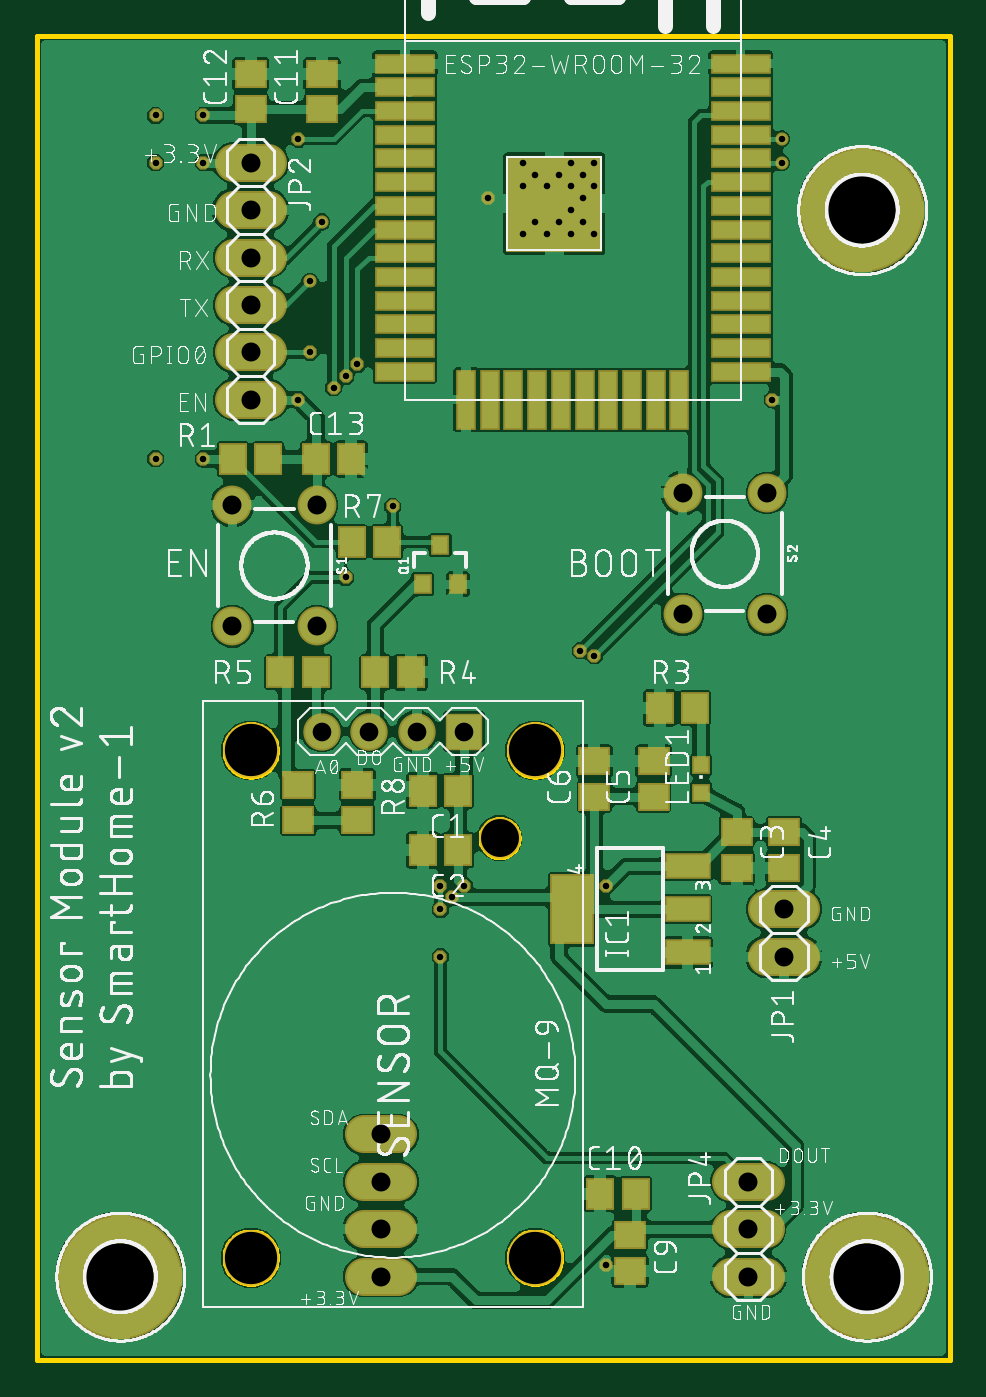
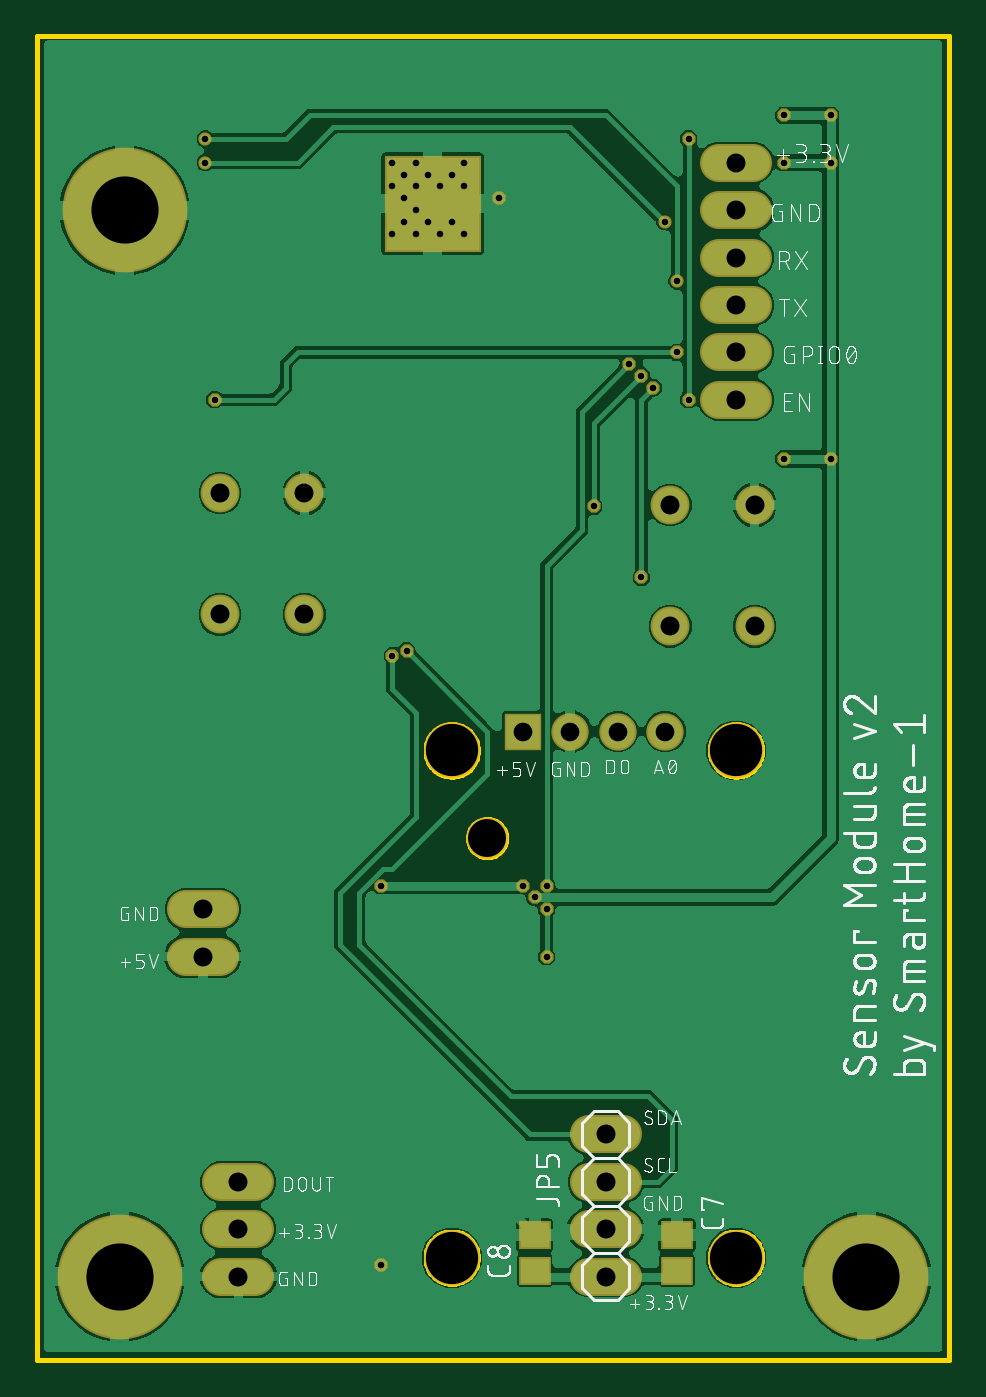
Circuit board: 10 layer files. Board 48.9 x 70.9 mm.
- bottom_copper: copper_bottom.gbr (105365 bytes)
- top_copper: copper_top.gbr (226901 bytes)
- drill: drill_1_16.xln (1263 bytes)
- outline: profile.gbr (8196 bytes)
- bottom_silk: silkscreen_bottom.gbr (126091 bytes)
- top_silk: silkscreen_top.gbr (314596 bytes)
- bottom_mask: soldermask_bottom.gbr (2384 bytes)
- top_mask: soldermask_top.gbr (4148 bytes)
- paste: solderpaste_bottom.gbr (305 bytes)
- paste: solderpaste_top.gbr (2069 bytes)

=== bottom_copper: copper_bottom.gbr (105365 bytes, source omitted) ===
=== top_copper: copper_top.gbr (226901 bytes, source omitted) ===
=== drill: drill_1_16.xln ===
M48
;GenerationSoftware,Autodesk,EAGLE,9.6.2*%
;CreationDate,2021-05-06T07:20:36Z*%
FMAT,2
ICI,OFF
METRIC,TZ,000.000
T6C0.350
T5C1.000
T4C1.016
T3C2.032
T2C2.800
T1C3.600
%
G90
M71
T1
X44069Y61468
X4318Y4318
X44323Y4318
T2
X26543Y5334
X26543Y32512
X11303Y32512
X11303Y5334
T3
X24638Y27813
T4
X39878Y21463
X11303Y51308
X11303Y53848
X11303Y56388
X11303Y58928
X11303Y61468
X11303Y64008
X37973Y9398
X37973Y4318
X18288Y4318
X18288Y6858
X18288Y9398
X18288Y11938
X14834Y39167
X10312Y45669
X10312Y39167
X38964Y46304
X38964Y39802
X34442Y46304
X34442Y39802
X37973Y6858
X39878Y24003
X14834Y45669
T5
X17653Y33528
X15113Y33528
X22733Y33528
X20193Y33528
T6
X25908Y62738
X27178Y62738
X28448Y62738
X29718Y62738
X29083Y62103
X28448Y61468
X22098Y24638
X27813Y60833
X29083Y60833
X29718Y60198
X28448Y60198
X27178Y60198
X25908Y60198
X30353Y25273
X22733Y25273
X30353Y4953
X26543Y60833
X24003Y62103
X8763Y48133
X8763Y64008
X8763Y66548
X6223Y66548
X6223Y64008
X6223Y48133
X28956Y37846
X29718Y37592
X17018Y53213
X21463Y21463
X21463Y25273
X21463Y24003
X18923Y45593
X16383Y52578
X16383Y41783
X15748Y51943
X14478Y53848
X39243Y51308
X14478Y57658
X29718Y64008
X39751Y65278
X15113Y60833
X39751Y64008
X13843Y51308
X13843Y65278
X25908Y64008
X28448Y64008
X26543Y63373
X27813Y63373
X29083Y63373
M30
=== outline: profile.gbr (8196 bytes, source omitted) ===
=== bottom_silk: silkscreen_bottom.gbr (126091 bytes, source omitted) ===
=== top_silk: silkscreen_top.gbr (314596 bytes, source omitted) ===
=== bottom_mask: soldermask_bottom.gbr ===
G04 EAGLE Gerber RS-274X export*
G75*
%MOMM*%
%FSLAX34Y34*%
%LPD*%
%INSoldermask Bottom*%
%IPPOS*%
%AMOC8*
5,1,8,0,0,1.08239X$1,22.5*%
G01*
%ADD10C,2.235200*%
%ADD11R,1.703200X1.503200*%
%ADD12C,2.032000*%
%ADD13R,2.003200X2.003200*%
%ADD14C,2.003200*%
%ADD15C,3.003200*%
%ADD16R,5.203200X5.203200*%
%ADD17C,2.082800*%
%ADD18C,6.683200*%
%ADD19P,0.763734X8X22.500000*%
%ADD20C,0.705600*%


D10*
X246380Y278130D03*
D11*
X144780Y46380D03*
X144780Y65380D03*
X220980Y46380D03*
X220980Y65380D03*
D12*
X389636Y240030D02*
X407924Y240030D01*
X407924Y214630D02*
X389636Y214630D01*
X122174Y513080D02*
X103886Y513080D01*
X103886Y538480D02*
X122174Y538480D01*
X122174Y563880D02*
X103886Y563880D01*
X103886Y589280D02*
X122174Y589280D01*
X122174Y614680D02*
X103886Y614680D01*
X103886Y640080D02*
X122174Y640080D01*
X370586Y93980D02*
X388874Y93980D01*
X388874Y68580D02*
X370586Y68580D01*
X370586Y43180D02*
X388874Y43180D01*
X192024Y43180D02*
X173736Y43180D01*
X173736Y68580D02*
X192024Y68580D01*
X192024Y93980D02*
X173736Y93980D01*
X173736Y119380D02*
X192024Y119380D01*
D13*
X227330Y335280D03*
D14*
X201930Y335280D03*
X176530Y335280D03*
X151130Y335280D03*
D15*
X265430Y325120D03*
X113030Y325120D03*
X113030Y53340D03*
X265430Y53340D03*
D16*
X275580Y618080D03*
D17*
X148336Y456692D03*
X148336Y391668D03*
X103124Y456692D03*
X103124Y391668D03*
X389636Y463042D03*
X389636Y398018D03*
X344424Y463042D03*
X344424Y398018D03*
D18*
X43180Y43180D03*
X443230Y43180D03*
X440690Y614680D03*
D19*
X303530Y252730D03*
X227330Y252730D03*
X303530Y49530D03*
X240030Y621030D03*
X87630Y481330D03*
X87630Y640080D03*
X87630Y665480D03*
X62230Y665480D03*
X62230Y640080D03*
X62230Y481330D03*
X220980Y246380D03*
X289560Y378460D03*
X297180Y375920D03*
X170180Y532130D03*
X214630Y214630D03*
X214630Y252730D03*
X214630Y240030D03*
X189230Y455930D03*
X163830Y525780D03*
X163830Y417830D03*
X157480Y519430D03*
X144780Y538480D03*
X392430Y513080D03*
D20*
X144780Y576580D03*
X397510Y652780D03*
X151130Y608330D03*
X397510Y640080D03*
D19*
X138430Y513080D03*
X138430Y652780D03*
X259080Y640080D03*
X284480Y640080D03*
X297180Y640080D03*
X265430Y633730D03*
X278130Y633730D03*
X290830Y633730D03*
X259080Y627380D03*
X271780Y627380D03*
X284480Y627380D03*
X297180Y627380D03*
X290830Y621030D03*
X284480Y614680D03*
X265430Y608330D03*
X278130Y608330D03*
X290830Y608330D03*
X297180Y601980D03*
X284480Y601980D03*
X271780Y601980D03*
X259080Y601980D03*
M02*

=== top_mask: soldermask_top.gbr ===
G04 EAGLE Gerber RS-274X export*
G75*
%MOMM*%
%FSLAX34Y34*%
%LPD*%
%INSoldermask Top*%
%IPPOS*%
%AMOC8*
5,1,8,0,0,1.08239X$1,22.5*%
G01*
%ADD10C,2.235200*%
%ADD11R,1.503200X1.703200*%
%ADD12R,1.703200X1.503200*%
%ADD13R,2.438400X1.422400*%
%ADD14R,2.403200X3.803200*%
%ADD15C,2.032000*%
%ADD16R,1.003200X1.003200*%
%ADD17R,2.003200X2.003200*%
%ADD18C,2.003200*%
%ADD19C,3.003200*%
%ADD20R,1.003200X1.103200*%
%ADD21R,3.203200X1.103200*%
%ADD22R,1.103200X3.203200*%
%ADD23R,5.203200X5.203200*%
%ADD24C,2.082800*%
%ADD25C,6.683200*%
%ADD26P,0.763734X8X22.500000*%
%ADD27C,0.705600*%


D10*
X246380Y278130D03*
D11*
X224130Y303530D03*
X205130Y303530D03*
X319380Y87630D03*
X300380Y87630D03*
X224130Y271780D03*
X205130Y271780D03*
D12*
X373380Y281280D03*
X373380Y262280D03*
X398780Y281280D03*
X398780Y262280D03*
X328930Y300380D03*
X328930Y319380D03*
X297180Y300380D03*
X297180Y319380D03*
X316230Y65380D03*
X316230Y46380D03*
D13*
X347218Y216916D03*
X347218Y240030D03*
X347218Y263144D03*
D14*
X285240Y240030D03*
D15*
X389636Y240030D02*
X407924Y240030D01*
X407924Y214630D02*
X389636Y214630D01*
X122174Y513080D02*
X103886Y513080D01*
X103886Y538480D02*
X122174Y538480D01*
X122174Y563880D02*
X103886Y563880D01*
X103886Y589280D02*
X122174Y589280D01*
X122174Y614680D02*
X103886Y614680D01*
X103886Y640080D02*
X122174Y640080D01*
X370586Y93980D02*
X388874Y93980D01*
X388874Y68580D02*
X370586Y68580D01*
X370586Y43180D02*
X388874Y43180D01*
X192024Y43180D02*
X173736Y43180D01*
X173736Y68580D02*
X192024Y68580D01*
X192024Y93980D02*
X173736Y93980D01*
X173736Y119380D02*
X192024Y119380D01*
D16*
X354330Y317380D03*
X354330Y302380D03*
D17*
X227330Y335280D03*
D18*
X201930Y335280D03*
X176530Y335280D03*
X151130Y335280D03*
D19*
X265430Y325120D03*
X113030Y325120D03*
X113030Y53340D03*
X265430Y53340D03*
D20*
X205130Y414180D03*
X224130Y414180D03*
X214630Y435180D03*
D11*
X332130Y347980D03*
X351130Y347980D03*
X198730Y367030D03*
X179730Y367030D03*
X147930Y367030D03*
X128930Y367030D03*
D12*
X138430Y287680D03*
X138430Y306680D03*
D11*
X167030Y436880D03*
X186030Y436880D03*
D12*
X170180Y306680D03*
X170180Y287680D03*
D21*
X195580Y528080D03*
X375580Y528080D03*
D22*
X228430Y513080D03*
X241130Y513080D03*
X253830Y513080D03*
X266530Y513080D03*
X279230Y513080D03*
X291930Y513080D03*
X304630Y513080D03*
X317330Y513080D03*
X330030Y513080D03*
X342730Y513080D03*
D21*
X195580Y540780D03*
X195580Y553480D03*
X195580Y566180D03*
X195580Y578880D03*
X195580Y591580D03*
X195580Y604280D03*
X195580Y616980D03*
X195580Y629680D03*
X195580Y642380D03*
X195580Y655080D03*
X195580Y667780D03*
X195580Y680480D03*
X195580Y693180D03*
X375580Y540780D03*
X375580Y553480D03*
X375580Y566180D03*
X375580Y578880D03*
X375580Y591580D03*
X375580Y604280D03*
X375580Y616980D03*
X375580Y629680D03*
X375580Y642380D03*
X375580Y655080D03*
X375580Y667780D03*
X375580Y680480D03*
X375580Y693180D03*
D23*
X275580Y618080D03*
D12*
X151130Y668680D03*
X151130Y687680D03*
X113030Y668680D03*
X113030Y687680D03*
D11*
X147980Y481330D03*
X166980Y481330D03*
X103530Y481330D03*
X122530Y481330D03*
D24*
X148336Y456692D03*
X148336Y391668D03*
X103124Y456692D03*
X103124Y391668D03*
X389636Y463042D03*
X389636Y398018D03*
X344424Y463042D03*
X344424Y398018D03*
D25*
X43180Y43180D03*
X443230Y43180D03*
X440690Y614680D03*
D26*
X303530Y252730D03*
X227330Y252730D03*
X303530Y49530D03*
X240030Y621030D03*
X87630Y481330D03*
X87630Y640080D03*
X87630Y665480D03*
X62230Y665480D03*
X62230Y640080D03*
X62230Y481330D03*
X220980Y246380D03*
X289560Y378460D03*
X297180Y375920D03*
X170180Y532130D03*
X214630Y214630D03*
X214630Y252730D03*
X214630Y240030D03*
X189230Y455930D03*
X163830Y525780D03*
X163830Y417830D03*
X157480Y519430D03*
X144780Y538480D03*
X392430Y513080D03*
D27*
X144780Y576580D03*
X397510Y652780D03*
X151130Y608330D03*
X397510Y640080D03*
D26*
X138430Y513080D03*
X138430Y652780D03*
X259080Y640080D03*
X284480Y640080D03*
X297180Y640080D03*
X265430Y633730D03*
X278130Y633730D03*
X290830Y633730D03*
X259080Y627380D03*
X271780Y627380D03*
X284480Y627380D03*
X297180Y627380D03*
X290830Y621030D03*
X284480Y614680D03*
X265430Y608330D03*
X278130Y608330D03*
X290830Y608330D03*
X297180Y601980D03*
X284480Y601980D03*
X271780Y601980D03*
X259080Y601980D03*
M02*

=== paste: solderpaste_bottom.gbr ===
G04 EAGLE Gerber RS-274X export*
G75*
%MOMM*%
%FSLAX34Y34*%
%LPD*%
%INSolderpaste Bottom*%
%IPPOS*%
%AMOC8*
5,1,8,0,0,1.08239X$1,22.5*%
G01*
%ADD10R,1.500000X1.300000*%
%ADD11R,5.000000X5.000000*%


D10*
X144780Y46380D03*
X144780Y65380D03*
X220980Y46380D03*
X220980Y65380D03*
D11*
X275580Y618080D03*
M02*

=== paste: solderpaste_top.gbr ===
G04 EAGLE Gerber RS-274X export*
G75*
%MOMM*%
%FSLAX34Y34*%
%LPD*%
%INSolderpaste Top*%
%IPPOS*%
%AMOC8*
5,1,8,0,0,1.08239X$1,22.5*%
G01*
%ADD10R,1.300000X1.500000*%
%ADD11R,1.500000X1.300000*%
%ADD12R,2.235200X1.219200*%
%ADD13R,2.200000X3.600000*%
%ADD14R,0.800000X0.800000*%
%ADD15R,0.800000X0.900000*%
%ADD16R,3.000000X0.900000*%
%ADD17R,0.900000X3.000000*%
%ADD18R,5.000000X5.000000*%


D10*
X224130Y303530D03*
X205130Y303530D03*
X319380Y87630D03*
X300380Y87630D03*
X224130Y271780D03*
X205130Y271780D03*
D11*
X373380Y281280D03*
X373380Y262280D03*
X398780Y281280D03*
X398780Y262280D03*
X328930Y300380D03*
X328930Y319380D03*
X297180Y300380D03*
X297180Y319380D03*
X316230Y65380D03*
X316230Y46380D03*
D12*
X347218Y216916D03*
X347218Y240030D03*
X347218Y263144D03*
D13*
X285240Y240030D03*
D14*
X354330Y317380D03*
X354330Y302380D03*
D15*
X205130Y414180D03*
X224130Y414180D03*
X214630Y435180D03*
D10*
X332130Y347980D03*
X351130Y347980D03*
X198730Y367030D03*
X179730Y367030D03*
X147930Y367030D03*
X128930Y367030D03*
D11*
X138430Y287680D03*
X138430Y306680D03*
D10*
X167030Y436880D03*
X186030Y436880D03*
D11*
X170180Y306680D03*
X170180Y287680D03*
D16*
X195580Y528080D03*
X375580Y528080D03*
D17*
X228430Y513080D03*
X241130Y513080D03*
X253830Y513080D03*
X266530Y513080D03*
X279230Y513080D03*
X291930Y513080D03*
X304630Y513080D03*
X317330Y513080D03*
X330030Y513080D03*
X342730Y513080D03*
D16*
X195580Y540780D03*
X195580Y553480D03*
X195580Y566180D03*
X195580Y578880D03*
X195580Y591580D03*
X195580Y604280D03*
X195580Y616980D03*
X195580Y629680D03*
X195580Y642380D03*
X195580Y655080D03*
X195580Y667780D03*
X195580Y680480D03*
X195580Y693180D03*
X375580Y540780D03*
X375580Y553480D03*
X375580Y566180D03*
X375580Y578880D03*
X375580Y591580D03*
X375580Y604280D03*
X375580Y616980D03*
X375580Y629680D03*
X375580Y642380D03*
X375580Y655080D03*
X375580Y667780D03*
X375580Y680480D03*
X375580Y693180D03*
D18*
X275580Y618080D03*
D11*
X151130Y668680D03*
X151130Y687680D03*
X113030Y668680D03*
X113030Y687680D03*
D10*
X147980Y481330D03*
X166980Y481330D03*
X103530Y481330D03*
X122530Y481330D03*
M02*

